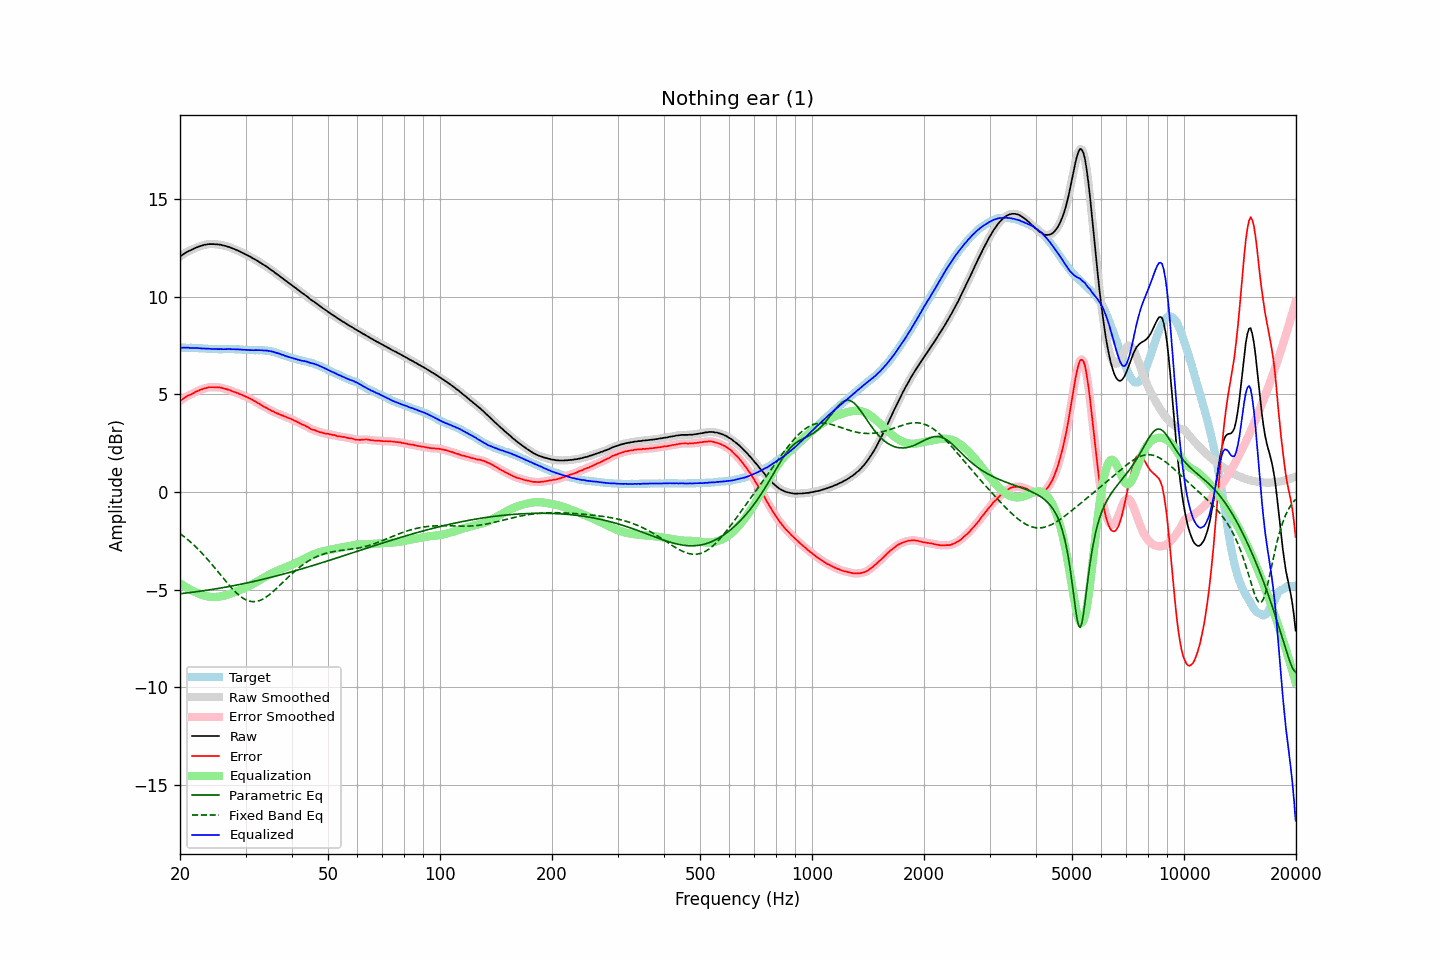

Values plotted in this chart, from the file beside it:
frequency, raw, error, smoothed, error_smoothed, equalization, parametric_eq, fixed_band_eq, equalized_raw, equalized_smoothed, target
20.00, 12.06, 4.66, 12.06, 4.66, -4.67, -5.21, -2.12, 7.39, 7.39, 7.40
20.20, 12.12, 4.72, 12.12, 4.72, -4.72, -5.20, -2.18, 7.39, 7.40, 7.40
20.40, 12.18, 4.78, 12.18, 4.78, -4.78, -5.19, -2.25, 7.40, 7.40, 7.40
20.61, 12.23, 4.83, 12.23, 4.84, -4.83, -5.18, -2.31, 7.40, 7.40, 7.40
20.81, 12.28, 4.89, 12.28, 4.89, -4.88, -5.17, -2.38, 7.40, 7.40, 7.39
21.02, 12.33, 4.94, 12.32, 4.94, -4.93, -5.16, -2.45, 7.40, 7.39, 7.39
21.23, 12.36, 4.97, 12.36, 4.98, -4.98, -5.15, -2.52, 7.38, 7.39, 7.38
21.44, 12.40, 5.00, 12.40, 5.01, -5.02, -5.14, -2.59, 7.38, 7.38, 7.39
21.66, 12.44, 5.05, 12.44, 5.05, -5.06, -5.13, -2.67, 7.38, 7.38, 7.38
21.87, 12.48, 5.10, 12.48, 5.10, -5.10, -5.12, -2.74, 7.38, 7.38, 7.38
22.09, 12.52, 5.15, 12.52, 5.14, -5.14, -5.11, -2.82, 7.38, 7.38, 7.37
22.31, 12.55, 5.18, 12.55, 5.18, -5.18, -5.10, -2.90, 7.37, 7.37, 7.37
22.54, 12.58, 5.22, 12.58, 5.21, -5.21, -5.08, -2.99, 7.37, 7.37, 7.36
22.76, 12.61, 5.25, 12.61, 5.25, -5.25, -5.07, -3.07, 7.36, 7.36, 7.36
22.99, 12.63, 5.27, 12.63, 5.27, -5.28, -5.06, -3.16, 7.35, 7.35, 7.36
23.22, 12.66, 5.31, 12.65, 5.30, -5.30, -5.05, -3.25, 7.35, 7.35, 7.35
23.45, 12.67, 5.32, 12.67, 5.33, -5.33, -5.04, -3.34, 7.34, 7.35, 7.35
23.69, 12.69, 5.35, 12.69, 5.35, -5.34, -5.02, -3.43, 7.35, 7.34, 7.34
23.92, 12.70, 5.37, 12.70, 5.36, -5.36, -5.01, -3.53, 7.34, 7.34, 7.33
24.16, 12.70, 5.37, 12.70, 5.37, -5.37, -5.00, -3.62, 7.33, 7.33, 7.33
24.40, 12.70, 5.37, 12.70, 5.37, -5.37, -4.99, -3.72, 7.33, 7.33, 7.33
24.65, 12.70, 5.37, 12.70, 5.37, -5.38, -4.97, -3.82, 7.32, 7.32, 7.33
24.89, 12.69, 5.36, 12.69, 5.37, -5.37, -4.96, -3.92, 7.31, 7.32, 7.33
25.14, 12.69, 5.36, 12.69, 5.37, -5.37, -4.95, -4.02, 7.32, 7.32, 7.32
25.39, 12.68, 5.36, 12.68, 5.36, -5.36, -4.93, -4.12, 7.32, 7.32, 7.31
25.65, 12.67, 5.36, 12.67, 5.35, -5.35, -4.92, -4.22, 7.32, 7.32, 7.31
25.91, 12.65, 5.34, 12.65, 5.33, -5.33, -4.90, -4.32, 7.32, 7.32, 7.31
26.16, 12.63, 5.31, 12.63, 5.31, -5.31, -4.89, -4.42, 7.31, 7.32, 7.32
26.43, 12.61, 5.29, 12.61, 5.29, -5.29, -4.87, -4.52, 7.32, 7.32, 7.32
26.69, 12.59, 5.27, 12.59, 5.27, -5.27, -4.86, -4.62, 7.32, 7.32, 7.32
26.96, 12.56, 5.24, 12.56, 5.24, -5.24, -4.84, -4.72, 7.32, 7.32, 7.32
27.23, 12.54, 5.22, 12.53, 5.21, -5.21, -4.83, -4.81, 7.33, 7.32, 7.32
27.50, 12.50, 5.18, 12.50, 5.18, -5.18, -4.81, -4.90, 7.32, 7.32, 7.32
27.77, 12.47, 5.14, 12.47, 5.15, -5.15, -4.80, -4.99, 7.32, 7.32, 7.33
28.05, 12.44, 5.12, 12.43, 5.12, -5.12, -4.78, -5.08, 7.32, 7.31, 7.31
28.33, 12.40, 5.09, 12.40, 5.09, -5.09, -4.77, -5.16, 7.31, 7.31, 7.31
28.62, 12.37, 5.07, 12.37, 5.06, -5.06, -4.75, -5.23, 7.31, 7.31, 7.30
28.90, 12.33, 5.02, 12.33, 5.02, -5.02, -4.73, -5.30, 7.30, 7.30, 7.31
29.19, 12.29, 4.99, 12.29, 4.99, -4.99, -4.72, -5.37, 7.30, 7.30, 7.30
29.48, 12.25, 4.96, 12.25, 4.96, -4.96, -4.70, -5.42, 7.29, 7.29, 7.29
29.78, 12.21, 4.92, 12.21, 4.92, -4.92, -4.68, -5.47, 7.29, 7.29, 7.29
30.08, 12.17, 4.88, 12.17, 4.89, -4.89, -4.66, -5.52, 7.28, 7.28, 7.28
30.38, 12.12, 4.85, 12.12, 4.85, -4.85, -4.65, -5.55, 7.27, 7.28, 7.27
30.68, 12.08, 4.81, 12.08, 4.81, -4.81, -4.63, -5.58, 7.27, 7.27, 7.27
30.99, 12.04, 4.77, 12.03, 4.77, -4.77, -4.61, -5.60, 7.27, 7.27, 7.27
31.30, 11.99, 4.72, 11.99, 4.72, -4.72, -4.59, -5.61, 7.27, 7.27, 7.27
31.61, 11.94, 4.67, 11.94, 4.68, -4.68, -4.57, -5.61, 7.26, 7.27, 7.27
31.93, 11.90, 4.64, 11.90, 4.63, -4.63, -4.56, -5.60, 7.27, 7.27, 7.26
32.24, 11.85, 4.58, 11.85, 4.58, -4.58, -4.54, -5.59, 7.27, 7.27, 7.27
32.57, 11.80, 4.54, 11.80, 4.54, -4.53, -4.52, -5.57, 7.27, 7.27, 7.26
32.89, 11.75, 4.48, 11.75, 4.48, -4.48, -4.50, -5.54, 7.26, 7.26, 7.27
33.22, 11.70, 4.43, 11.69, 4.43, -4.44, -4.48, -5.50, 7.26, 7.26, 7.26
33.55, 11.64, 4.38, 11.64, 4.38, -4.39, -4.46, -5.46, 7.25, 7.26, 7.26
33.89, 11.59, 4.34, 11.59, 4.34, -4.34, -4.44, -5.41, 7.25, 7.25, 7.25
34.23, 11.54, 4.30, 11.53, 4.30, -4.29, -4.42, -5.35, 7.25, 7.24, 7.24
34.57, 11.48, 4.24, 11.48, 4.25, -4.25, -4.40, -5.29, 7.23, 7.23, 7.23
34.92, 11.42, 4.21, 11.42, 4.21, -4.20, -4.38, -5.23, 7.21, 7.22, 7.21
35.27, 11.36, 4.15, 11.36, 4.16, -4.16, -4.36, -5.16, 7.20, 7.20, 7.21
35.62, 11.31, 4.13, 11.30, 4.12, -4.12, -4.34, -5.09, 7.19, 7.18, 7.17
35.97, 11.24, 4.08, 11.24, 4.08, -4.08, -4.32, -5.01, 7.15, 7.16, 7.16
... 635 more rows
